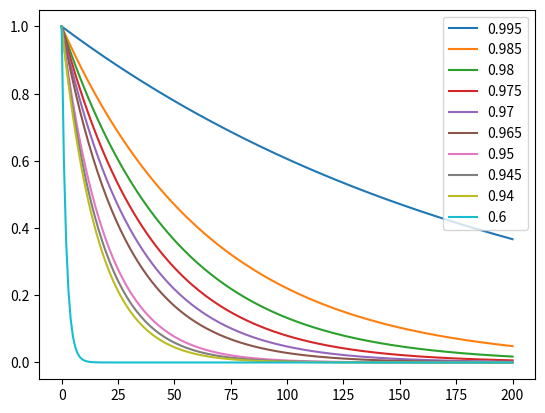

The script that saved this image:
import numpy as np
import matplotlib.pyplot as plt

if __name__ == '__main__':
    p_index = 50
    val = np.power([0.99, 0.985, 0.98, 0.978, 0.97,0.965, 0.95, 0.945, 0.94, 0.6],list([p_index])*10)
    print(f"This is a {val}")

    power_val = []

    for i in range(0,201,1):
        val = np.power([0.995, 0.985, 0.98, 0.975, 0.97,0.965, 0.95, 0.945, 0.94, 0.6],list([i])*10)
        power_val.append(val)


    plt.plot(power_val,label=[0.995, 0.985, 0.98, 0.975, 0.97,0.965, 0.95, 0.945, 0.94, 0.6])
    plt.legend()
    plt.show()
